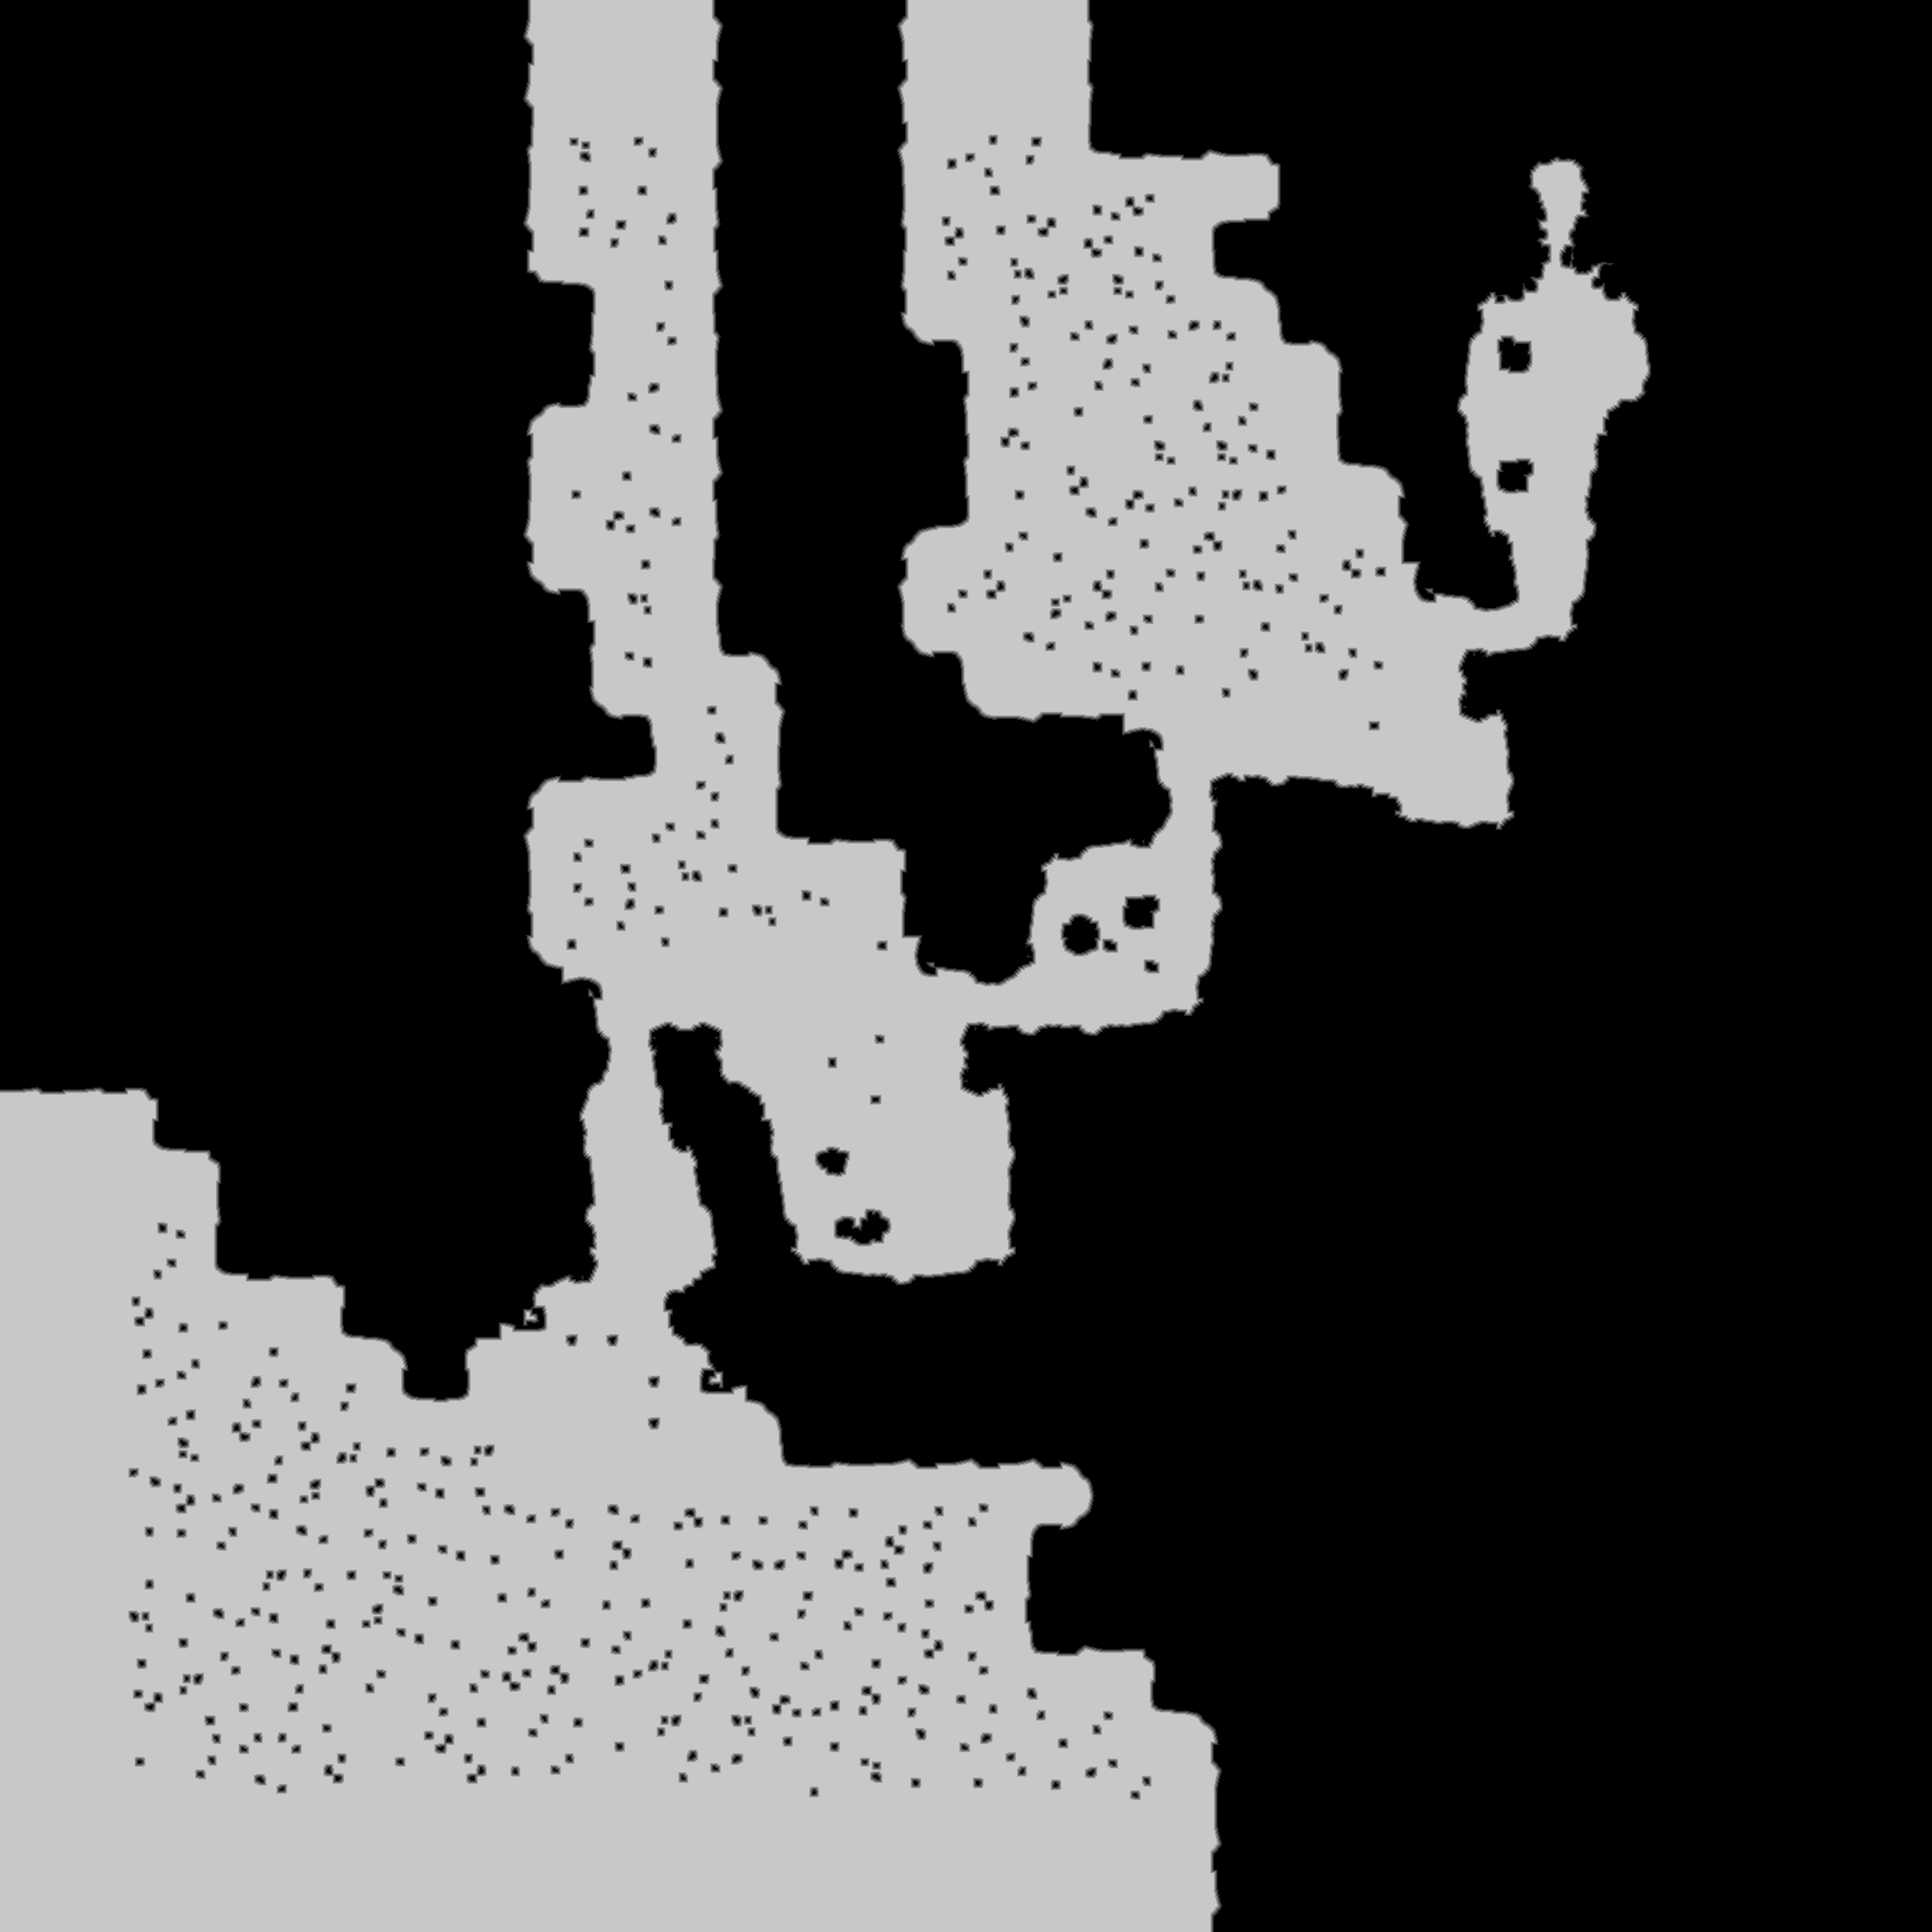

Source data for this figure (header and first rows):
truth	truth_2f0d765cbf0.tsv
layer	ranged
source	walk_2
read	2026-10-20 21:59:54
width	2139
height	2139
stride	1070
base	0x2f0c8000000
origin	0x12e0010
score	0.9973
iou_melee	0.1250
iou_ranged	0.9973
nibble	0	2888207
nibble	1	26995
nibble	2	30583
nibble	3	34461
nibble	4	38101
nibble	5	1556974
